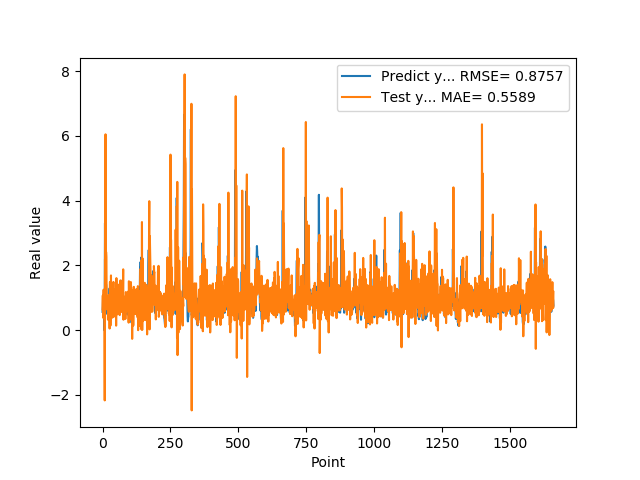

Values plotted in this chart, from the file beside it:
5.654720067979999154e-01, 6.424180578428545507e-01
7.307389974590000614e-01, 1.071172397968451095e+00
1.074290990829999792e+00, 3.856720835576503137e-01
9.521890282630000035e-01, 9.506470647249247730e-01
9.879170060160000766e-01, 1.250774119696547615e+00
1.011654973029999960e+00, 7.945485111824677205e-01
0.000000000000000000e+00, 9.988896097816567510e-01
7.643579840659999736e-01, 7.515691794501072609e-01
7.788103222849999119e-01, -2.169281013738352026e+00
3.306220054629999794e+00, 2.191133717140177239e+00
1.055441975589999970e+00, 1.033477202137932816e+00
7.543110251430000801e-01, 6.047134059207989409e+00
7.915459871289999283e-01, 8.874654893253057786e-01
1.409499049189999909e+00, 2.415291895387378762e+00
8.875439763070001042e-01, 2.259666212734370294e+00
6.401469707490000660e-01, 1.357582012344270561e+00
5.082880258560000808e-01, 8.506552402212413933e-01
8.640019893649999450e-01, 9.684139832777245438e-01
5.725920200349999822e-01, 6.317713942249846282e-01
8.469420075419999971e-01, 9.955401137554854563e-01
9.181020259860001032e-01, 3.226514460691230490e-01
7.976629734039999420e-01, 1.049875282052926684e+00
9.608020186419998776e-01, 9.771781749134490491e-01
9.555831551549999192e-01, 7.310807610910319276e-01
3.470349907879999862e-01, 1.087381348672238790e+00
9.546210169789999256e-01, 9.358725220612464923e-01
1.293938040730000072e+00, 4.920701283094342654e-02
5.251880288119999962e-01, 1.477396550081431670e+00
4.773890078070000542e-01, 1.491151009392184035e+00
1.275226235389999907e+00, 1.380564926717628982e-01
8.723750114439999814e-01, 6.477083706383068851e-01
8.355640172959999390e-01, 1.690097340227989520e+00
7.321749925609999377e-01, 5.291734303154185248e-01
7.640249729160000225e-01, 8.452829728142849941e-01
4.072830080990000323e-01, 6.299681233919542933e-01
4.752210080619999610e-01, 8.916674148086960461e-01
8.781340122220000488e-01, 3.859368146620729689e-01
7.414129972460000717e-01, 6.788792942078483161e-01
1.258002042770000051e+00, 1.118784845758037161e+00
1.069700956339999953e+00, 8.598290164603574759e-01
7.274609804150000691e-01, 1.488653162195955115e+00
7.892770171170000459e-01, 7.814331515539800765e-01
6.237750053410000550e-01, 4.192472598466690514e-01
6.914690136910000007e-01, 9.325922505118858785e-01
8.557710051540000640e-01, 6.163661863614574576e-01
7.093830108640000187e-01, 8.436692297102585947e-01
1.014547944070000041e+00, 1.199226541304335258e+00
1.115731000900000103e+00, 6.526137107145948413e-01
4.182830154900000208e-01, 1.267643157275152976e+00
1.002280950550000105e+00, 1.267616178039122410e+00
1.218860983849999968e+00, 1.386259849768863295e-01
1.143296003339999922e+00, 1.607459833135581384e+00
6.528189778330000248e-01, 1.059800508886592718e+00
6.746559739110000731e-01, 9.867847776136799975e-01
6.009536385540000802e-01, 4.880099933998978678e-01
6.694570183749999348e-01, 8.758475242005251404e-01
6.538079977039999990e-01, 5.619591975392740357e-01
7.814120054240000224e-01, 1.067221255381486156e+00
1.206303954120000022e+00, 8.281791674126121050e-01
8.469259738919999725e-01, 8.473180134650256656e-01
8.286409974099999687e-01, 1.405359955556408469e+00
... 1,599 more rows
